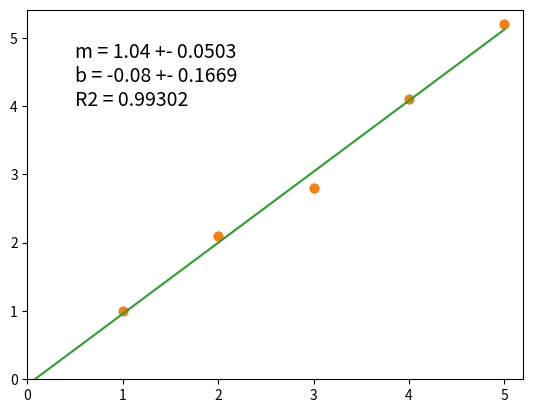

Here is the Python script that generated this plot:
import numpy as np
x = np.array([1.0, 2.0, 3.0, 4.0, 5.0])
y = np.array([1.0, 2.1, 2.8, 4.1, 5.2])

from matplotlib import pyplot as pl

pl.plot(x,y, 'o')
pl.show()

from scipy.stats import linregress

m, b, R, p, SEm = linregress(x, y)


def lin_regression(x, y):
    """Simple linear regression (y = m * x + b + error)."""
    m, b, R, p, SEm = linregress(x, y)

    # need to compute SEb, linregress only computes SEm
    n = len(x)
    SSx = np.var(x, ddof=1) * (n-1)  # this is sum( (x - mean(x))**2 )
    SEb2 = SEm**2 * (SSx/n + np.mean(x)**2)
    SEb = SEb2**0.5

    return m, b, SEm, SEb, R, p

m, b, Sm, Sb, R, p = lin_regression(x, y)

print('m = {:>.4g} +- {:6.4f}'.format(m, Sm))
print('b = {:>.4g} +- {:6.4f}\n'.format(b, Sb))

print('R2 = {:7.5f}'.format(R**2))
print('p of test F : {:<8.6f}'.format(p))


pl.plot(x,y, 'o')
pl.xlim(0,None)
pl.ylim(0, None)

# desenho da recta, dados 2 pontos extremos
# escolhemos a origem e o max(x)
x2 = np.array([0, max(x)])

pl.plot(x2, m * x2 + b, '-')

# Anotacao sobre o grafico:
ptxt = 'm = {:>.4g} +- {:6.4f}\nb = {:>.4g} +- {:6.4f}\nR2 = {:7.5f}'

t = pl.text(0.5, 4, ptxt.format(m, Sm, b, Sb, R**2), fontsize=14)
pl.show()